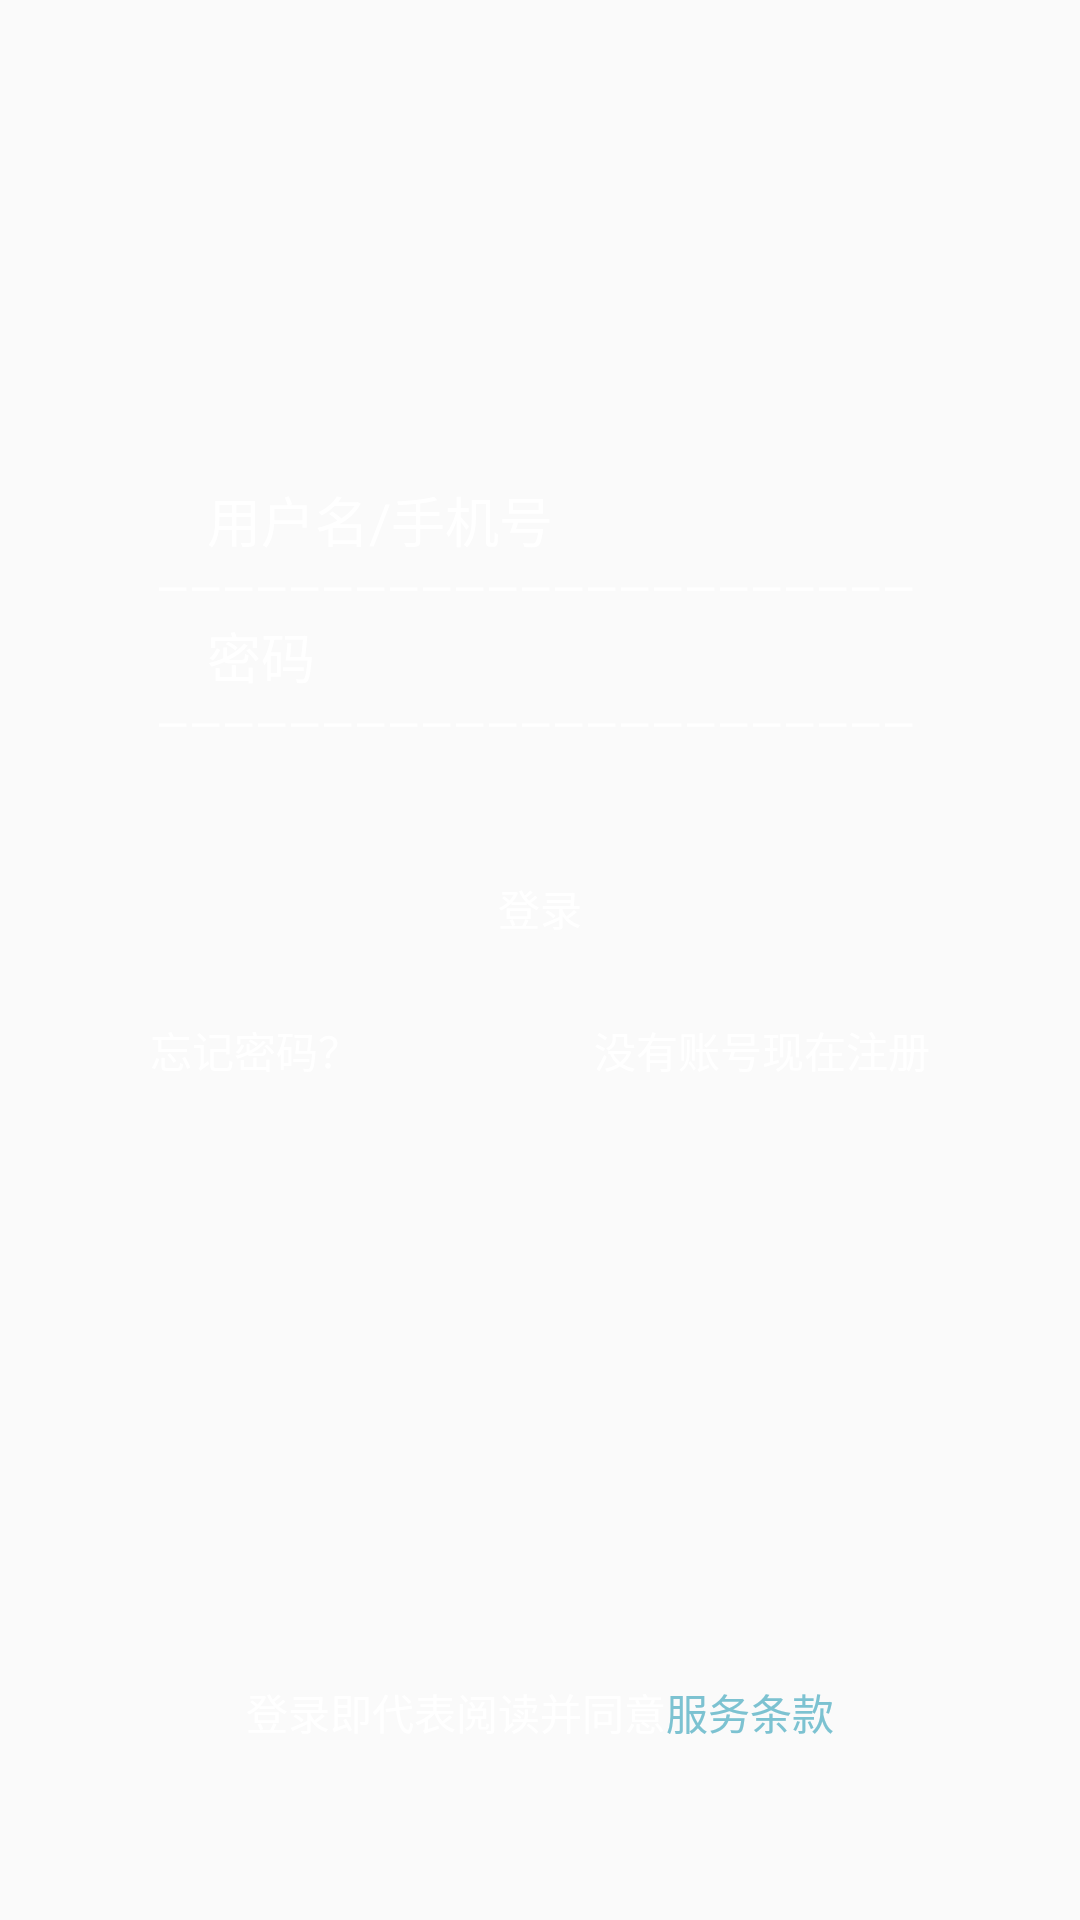

The Android layout XML behind this screen, and the referenced resources:
<!-- AndroidManifest.xml: application theme AppTheme -->
<!-- res/layout/activity_login.xml -->
<?xml version="1.0" encoding="utf-8"?>
<LinearLayout xmlns:android="http://schemas.android.com/apk/res/android"
    android:layout_width="match_parent"
    android:layout_height="match_parent"
    android:orientation="vertical"
    android:background="@mipmap/loggin">

    <EditText
        android:id="@+id/et_phone"
        android:layout_width="match_parent"
        android:layout_height="wrap_content"
        android:layout_marginTop="160dp"
        android:layout_marginLeft="69dp"
        android:layout_marginRight="69dp"
        android:background="@null"
        android:hint="用户名/手机号"
        android:textColorHint="#ffffff"
        android:textColor="#ffffff"
        android:ems="10"
        android:inputType="phone" />
    <TextView
        android:layout_width="match_parent"
        android:layout_height="wrap_content"
        android:layout_marginLeft="52dp"
        android:layout_marginRight="52dp"
        android:text="——————————————————————————————————————————"
        android:textColor="#ffffff"
        android:maxLines="1" />
    <EditText
        android:id="@+id/et_password"
        android:layout_width="match_parent"
        android:layout_height="wrap_content"
        android:background="@null"
        android:layout_marginLeft="69dp"
        android:layout_marginRight="69dp"
        android:textColor="#ffffff"
        android:hint="密码"
        android:textColorHint="#ffffff"
        android:ems="10"
        android:inputType="textPassword" />
    <TextView
        android:layout_width="match_parent"
        android:layout_height="wrap_content"
        android:layout_marginLeft="52dp"
        android:layout_marginRight="52dp"
        android:text="——————————————————————————————————————————"
        android:textColor="#ffffff"
        android:maxLines="1" />

    <Button
        android:id="@+id/bt_login"
        android:layout_width="match_parent"
        android:layout_height="wrap_content"
        android:layout_marginLeft="50dp"
        android:layout_marginRight="50dp"
        android:layout_marginTop="28dp"
        android:background="@mipmap/logginbtn"
        android:text="登录"
        android:textColor="#ffffff" />

    <LinearLayout
        android:layout_width="match_parent"
        android:layout_height="wrap_content"
        android:layout_marginLeft="50dp"
        android:layout_marginRight="50dp"
        android:layout_marginTop="13dp"
        android:orientation="horizontal">
        <TextView
            android:layout_width="0dp"
            android:layout_weight="1"
            android:layout_height="wrap_content"
            android:text="忘记密码？"
            android:textColor="#ffffff"/>
        <TextView
            android:id="@+id/tv_registe"
            android:layout_width="0dp"
            android:layout_weight="1"
            android:layout_height="wrap_content"
            android:gravity="right"
            android:text="没有账号现在注册"
            android:textColor="#ffffff"/>
    </LinearLayout>
    <LinearLayout
        android:layout_width="wrap_content"
        android:layout_height="wrap_content"
        android:layout_gravity="center"
        android:layout_marginLeft="50dp"
        android:layout_marginRight="50dp"
       android:layout_marginTop="200dp"
        android:orientation="horizontal">
        <TextView
            android:layout_width="wrap_content"
            android:gravity="right"
            android:layout_height="wrap_content"
            android:text="登录即代表阅读并同意"
            android:textColor="#ffffff"/>
        <TextView
            android:layout_width="wrap_content"
            android:layout_height="wrap_content"
            android:text="服务条款"
            android:textColor="#7cc2d1"/>
    </LinearLayout>
</LinearLayout>
<!-- resources referenced by this layout -->
<resources>
  <style name="AppTheme" parent="Theme.AppCompat.Light.DarkActionBar">
          
          <item name="colorPrimary">@color/colorPrimary</item>
          <item name="colorPrimaryDark">@color/colorPrimaryDark</item>
          <item name="colorAccent">@color/colorAccent</item>
      </style>
  <color name="colorPrimary">#3F51B5</color>
  <color name="colorPrimaryDark">#303F9F</color>
  <color name="colorAccent">#FF4081</color>
</resources>
